Run: headless pygame with SDL's dummy video driver; simulated clock (each Clock.tick advances the game by its frame time, no real sleeping); random seed 0; keys injected as events and as key.get_pressed() state; no mouse input.
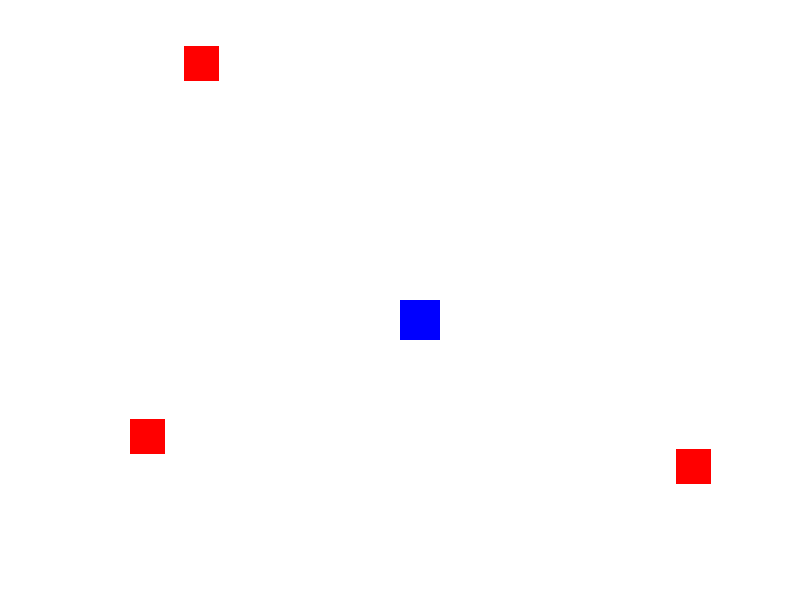
Frame 1 of 4 · flips 1–60 · no input
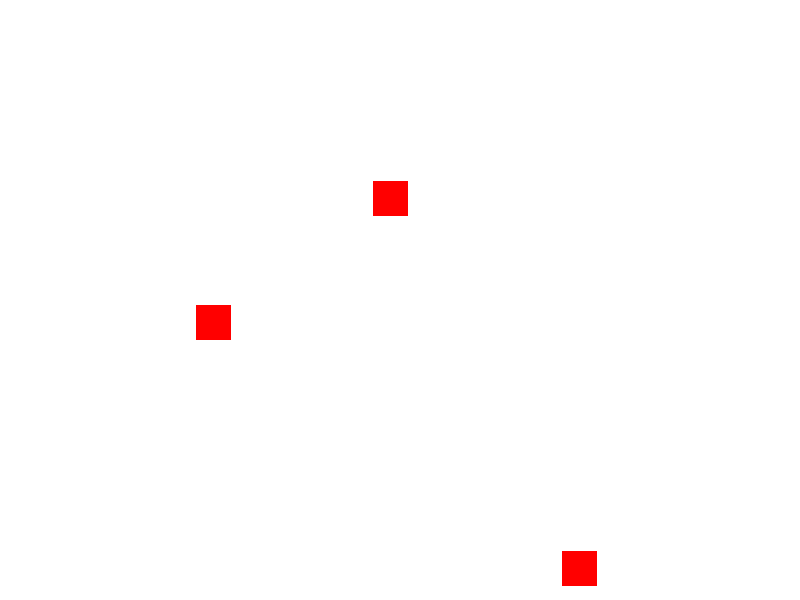
Frame 2 of 4 · flips 61–180 · tapped SPACE, RETURN · held RIGHT (→), D
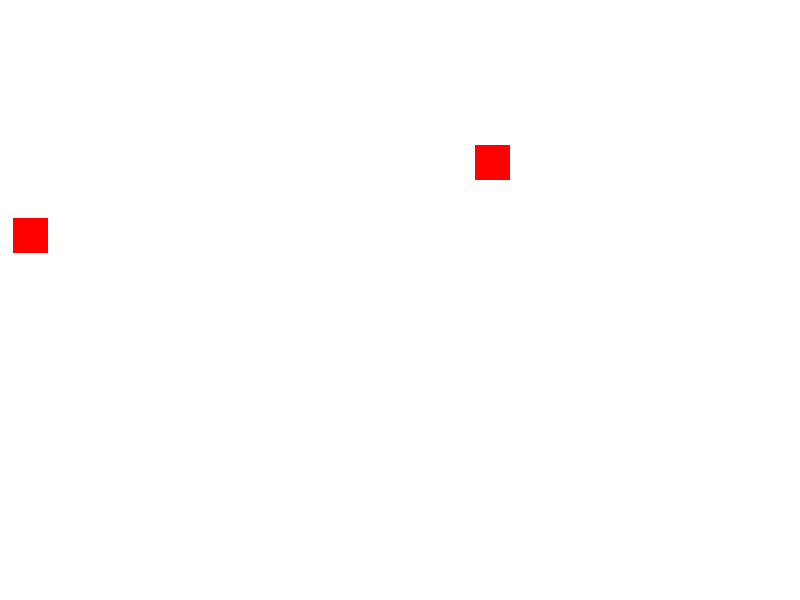
Frame 3 of 4 · flips 181–300 · held DOWN (↓), S
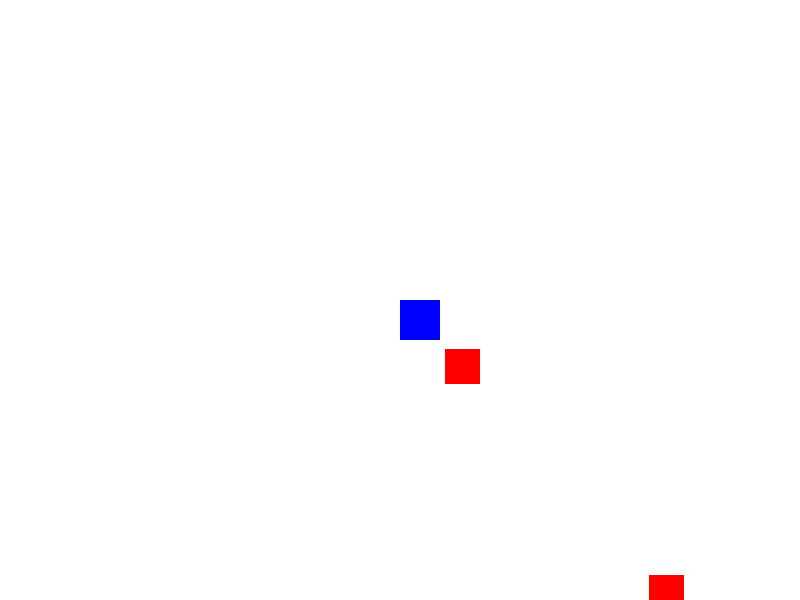
Frame 4 of 4 · flips 301–420 · held LEFT (←), A, UP (↑), W

The pygame program that drew these frames:

import pygame
import random
import sys



# Инициализация Pygame
pygame.init()

# Константы
SCREEN_WIDTH = 800
SCREEN_HEIGHT = 600
FPS = 60

# Цвета
PLAYER_COLOR = pygame.Color('blue')
ENEMY_COLOR = pygame.Color('red')
BACKGROUND_COLOR = pygame.Color('white')


class Controller:
    """Базовый класс контроллера"""
    
    def get_input(self):
        """Получение ввода. Должен быть переопределен в наследниках"""
        raise NotImplementedError("Метод get_input должен быть реализован в подклассе")


class KeyboardController(Controller):
    """Контроллер управления от клавиатуры"""
    
    def __init__(self):
        self.keys = {
            'up': pygame.K_w,
            'down': pygame.K_s,
            'left': pygame.K_a,
            'right': pygame.K_d
        }
    
    def get_input(self):
        """Получение ввода от клавиатуры"""
        keys = pygame.key.get_pressed()
        dx, dy = 0, 0
        
        if keys[self.keys['left']]:
            dx = -1
        if keys[self.keys['right']]:
            dx = 1
        if keys[self.keys['up']]:
            dy = -1
        if keys[self.keys['down']]:
            dy = 1
        
        return dx, dy


class RandomController(Controller):
    """Контроллер случайного движения"""
    
    def __init__(self, change_direction_chance=0.1):
        self.dx = random.choice([-1, 0, 1])
        self.dy = random.choice([-1, 0, 1])
        self.change_direction_chance = change_direction_chance
    
    def get_input(self):
        """Получение случайного направления движения"""
        # С повышенной вероятностью меняем направление
        if random.random() < self.change_direction_chance:
            self.dx = random.choice([-1, 0, 1])
            self.dy = random.choice([-1, 0, 1])
        
        return self.dx, self.dy


class Entity:
    """Базовый класс для всех игровых объектов"""
    
    def __init__(self, x, y, width, height, color, speed):
        self.x = x
        self.y = y
        self.width = width
        self.height = height
        self.color = color
        self.speed = speed
        self.rect = pygame.Rect(x, y, width, height)
    
    def move(self, dx, dy):
        """Базовое движение"""
        self.x += dx
        self.y += dy
        self.rect.x = self.x
        self.rect.y = self.y
    
    def update(self):
        """Обновление состояния. Должен быть переопределен в наследниках"""
        pass
    
    def draw(self, screen):
        """Отрисовка объекта"""
        pygame.draw.rect(screen, self.color, self.rect)


class Player(Entity):
    """Класс игрока с управлением от клавиатуры"""
    
    def __init__(self, x, y):
        super().__init__(x, y, 40, 40, PLAYER_COLOR, 5)
        self.controller = KeyboardController()
    
    def update(self):
        """Обновление состояния игрока"""
        dx, dy = self.controller.get_input()
        self.move(dx * self.speed, dy * self.speed)


class Enemy(Entity):
    """Класс врага со случайным движением"""
    
    def __init__(self, x, y):
        super().__init__(x, y, 35, 35, ENEMY_COLOR, 3)
        self.controller = RandomController(change_direction_chance=0.1)
    
    def update(self):
        """Обновление состояния врага"""
        dx, dy = self.controller.get_input()
        self.move(dx * self.speed, dy * self.speed)


class Game:
    """Главный класс игры"""
    
    def __init__(self):
        # Инициализация экрана
        self.screen = pygame.display.set_mode((SCREEN_WIDTH, SCREEN_HEIGHT))
        pygame.display.set_caption("Простая игра")
        self.clock = pygame.time.Clock()
        
        # Создание игровых объектов
        self.entities = [
            Player(SCREEN_WIDTH // 2, SCREEN_HEIGHT // 2),
            Enemy(100, 100),
            Enemy(700, 100),
            Enemy(100, 500),
            Enemy(700, 500)
        ]
        
        # Состояние игры
        self.running = True
    
    def handle_events(self):
        """Обработка событий"""
        for event in pygame.event.get():
            if event.type == pygame.QUIT:
                self.running = False
            if event.type == pygame.KEYDOWN:
                if event.key == pygame.K_ESCAPE:
                    self.running = False
    
    def update(self):
        """Обновление игровых объектов"""
        # Полиморфизм: вызываем update() для всех entity
        for entity in self.entities:
            entity.update()
    
    def draw(self):
        """Отрисовка всех объектов"""
        # Очистка экрана
        self.screen.fill(BACKGROUND_COLOR)
        
        # Полиморфизм: вызываем draw() для всех entity
        for entity in self.entities:
            entity.draw(self.screen)
        
        # Обновление экрана
        pygame.display.flip()
        self.clock.tick(FPS)
    
    def run(self):
        """Главный игровой цикл"""
        while self.running:
            self.handle_events()
            self.update()
            self.draw()
        
        pygame.quit()
        sys.exit()


# Запуск игры
if __name__ == "__main__":
    game = Game()
    game.run()
